Run: headless pygame with SDL's dummy video driver; simulated clock (each Clock.tick advances the game by its frame time, no real sleeping); random seed 0; keys injected as events and as key.get_pressed() state; mouse plan: one left click at the window centre at the start of phase 2, then a move to the lower-right quarter at the start of phase 3.
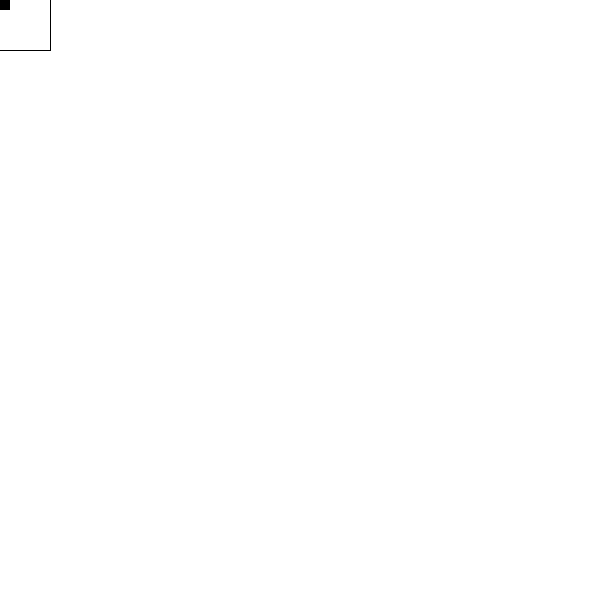
Frame 1 of 4 · flips 1–60 · no input
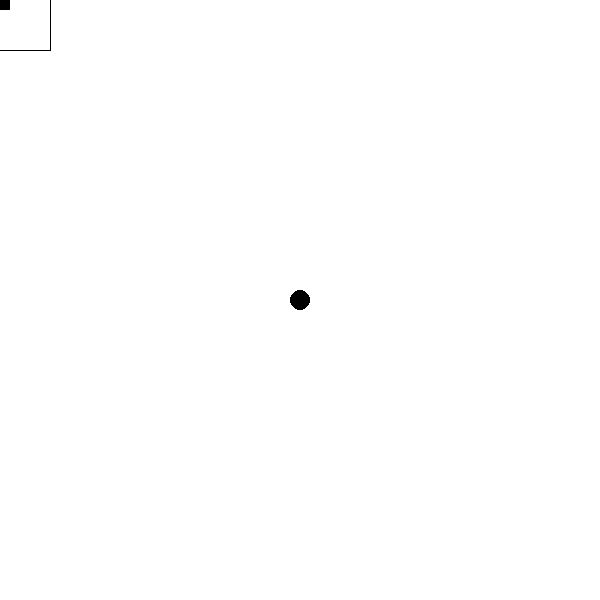
Frame 2 of 4 · flips 61–180 · clicked the window centre · tapped SPACE, RETURN · held RIGHT (→), D
Frame 3 of 4 · flips 181–300 · moved the mouse to the lower-right quarter · held DOWN (↓), S · screen unchanged from frame 2, image omitted
Frame 4 of 4 · flips 301–420 · held LEFT (←), A, UP (↑), W · screen unchanged from frame 3, image omitted

The pygame program that drew these frames:

import pygame as py
from pygame import Color, display,draw,Rect,time

#Constantes
WIDTH,HEIGHT = 600,600
WHITE = (255,255,255)
RED = (255,0,0)
GREEN = (0,255,0)
BLUE = (0,0,255)
BLACK = (0,0,0)
AMARELO = (255,255,0)
MAGENTA = (255,0,255)
ANIL = (0,255,255)

color_dict = {py.K_1:BLACK, py.K_2:RED, py.K_3:GREEN, py.K_4:BLUE, 
                py.K_5: AMARELO,py.K_6:MAGENTA,py.K_7:ANIL, py.K_8: WHITE}

#variaveis
radius = 10
color = BLACK

#tudo
screen = display.set_mode((WIDTH,HEIGHT))
screen.fill(WHITE)
clock = time.Clock()

loop = True
while loop:
    for event in py.event.get():
        if event.type == py.QUIT: loop = False
        elif event.type == py.KEYDOWN:
            if event.key == py.K_ESCAPE: loop = False
            elif event.key == py.K_0: screen.fill(WHITE)
            color = color_dict.get(event.key, color)
        elif event.type == py.MOUSEBUTTONDOWN:
            if event.button == 4 and radius < 50: radius+=1
            elif event.button == 5 and radius > 1: radius-=1

    clock.tick_busy_loop(60)
    display.set_caption(f'PAINT (FPS:{clock.get_fps()})')
                
    #comandos
    mouse_pos = py.mouse.get_pos()
    mouse_btn = py.mouse.get_pressed(3)

    if mouse_btn[0]:  py.draw.circle(screen,color,mouse_pos,radius)
    if mouse_btn[2]:  py.draw.circle(screen,WHITE,mouse_pos,radius)

    draw.rect(screen,WHITE,Rect(0,0,50,50))
    if not color == WHITE: draw.rect(screen,color,Rect(0,0,radius,radius))
    else: draw.lines(screen,BLACK,False,[(0,radius),(radius,radius),(radius,0)])
    draw.lines(screen,BLACK,False,[(0,50),(50,50),(50,0)])

    #desenhar
    display.flip()
